Labelled photos from "Date_Fruit_dataset", an image-classification folder in Talal1421/CSC462_DateFruit_Project. The possible labels are: Ajwa date, Galaxy date, Mejdool date, Meneifi date, Nabtat Ali date, Rutab date, Shaishe date, Sokari date, Sugaey date.

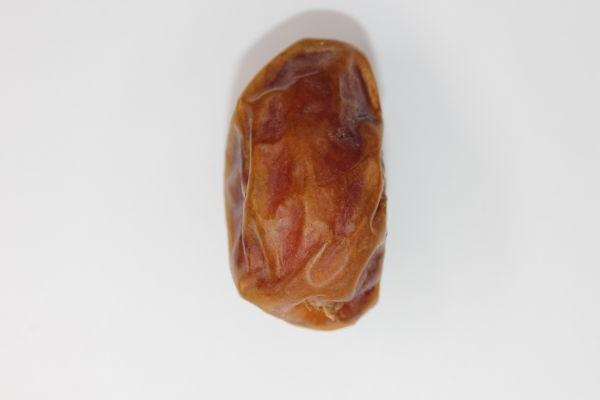
Label: Meneifi date

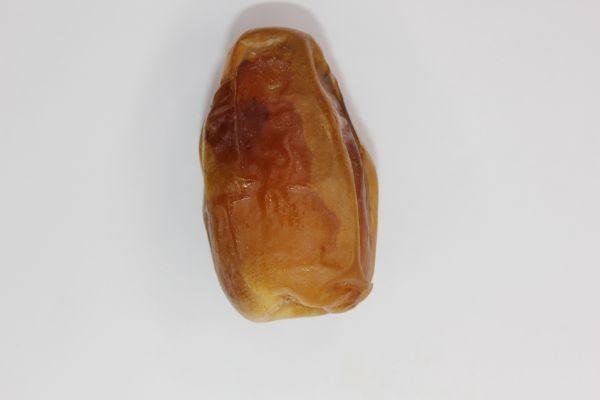
Label: Sugaey date

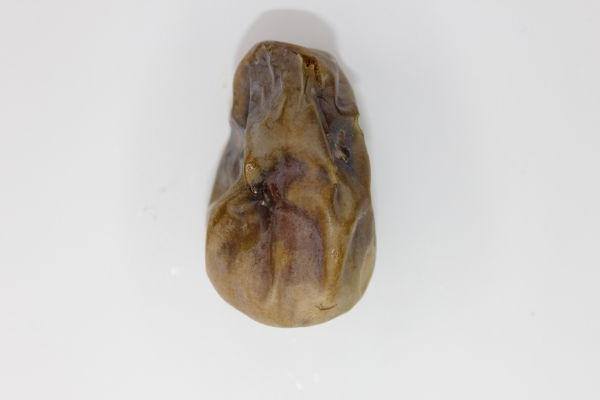
Label: Shaishe date

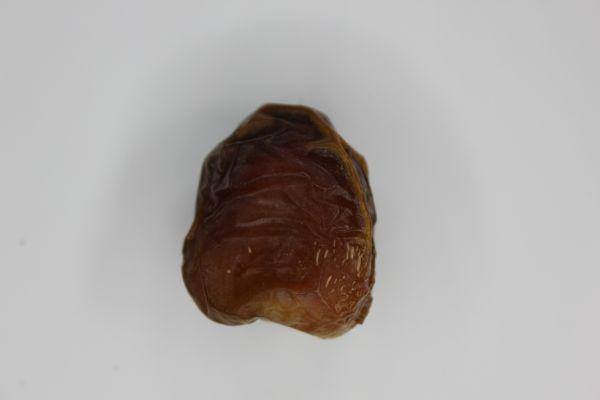
Label: Galaxy date

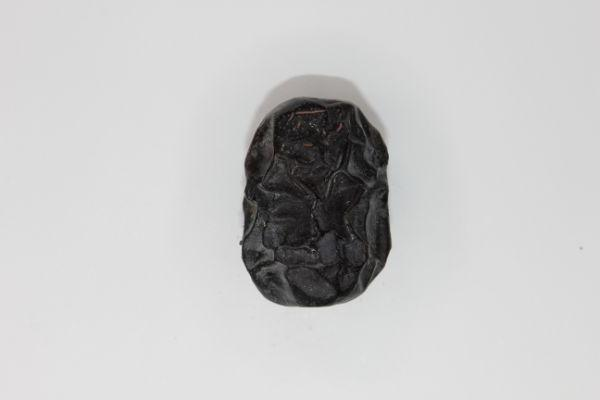
Label: Ajwa date

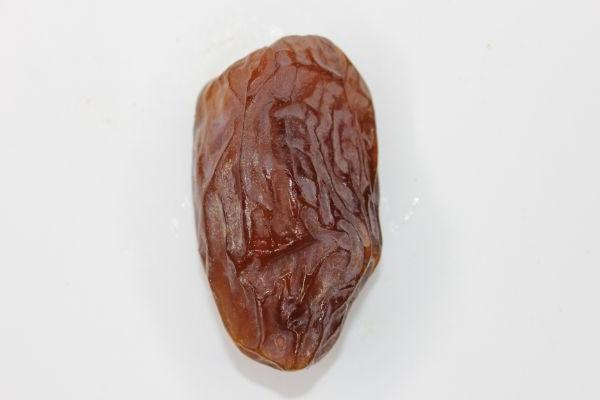
Label: Mejdool date
